Run: headless pygame with SDL's dummy video driver; simulated clock (each Clock.tick advances the game by its frame time, no real sleeping); random seed 0; keys injected as events and as key.get_pressed() state; no mouse input.
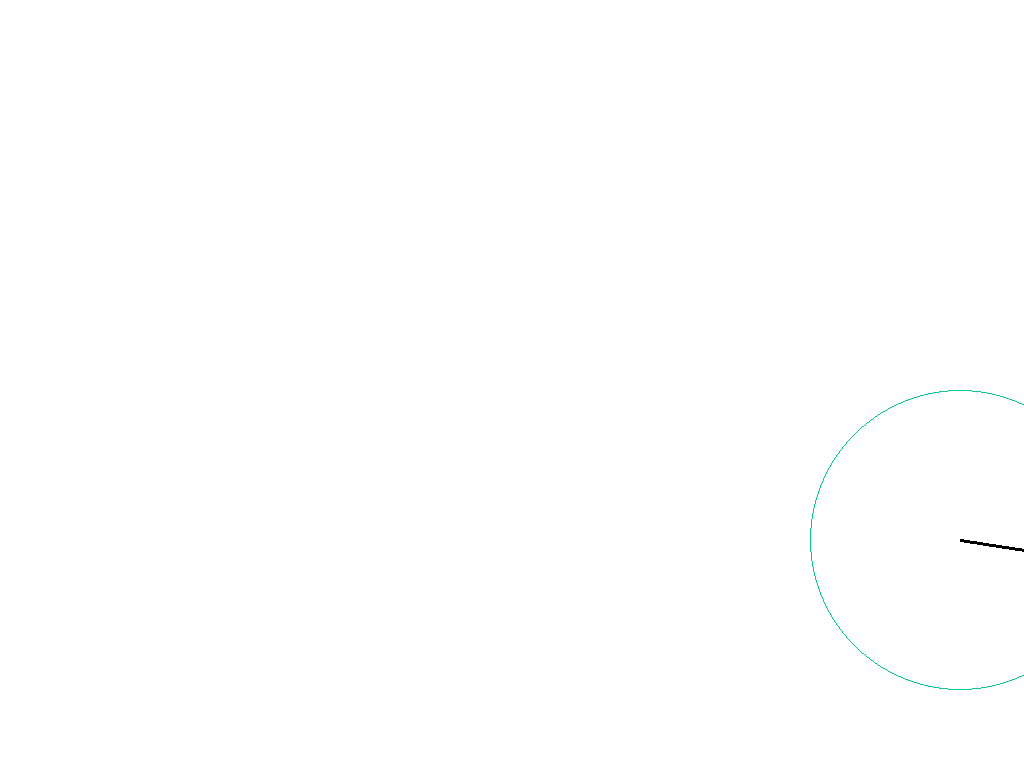
Frame 1 of 4 · flips 1–60 · no input
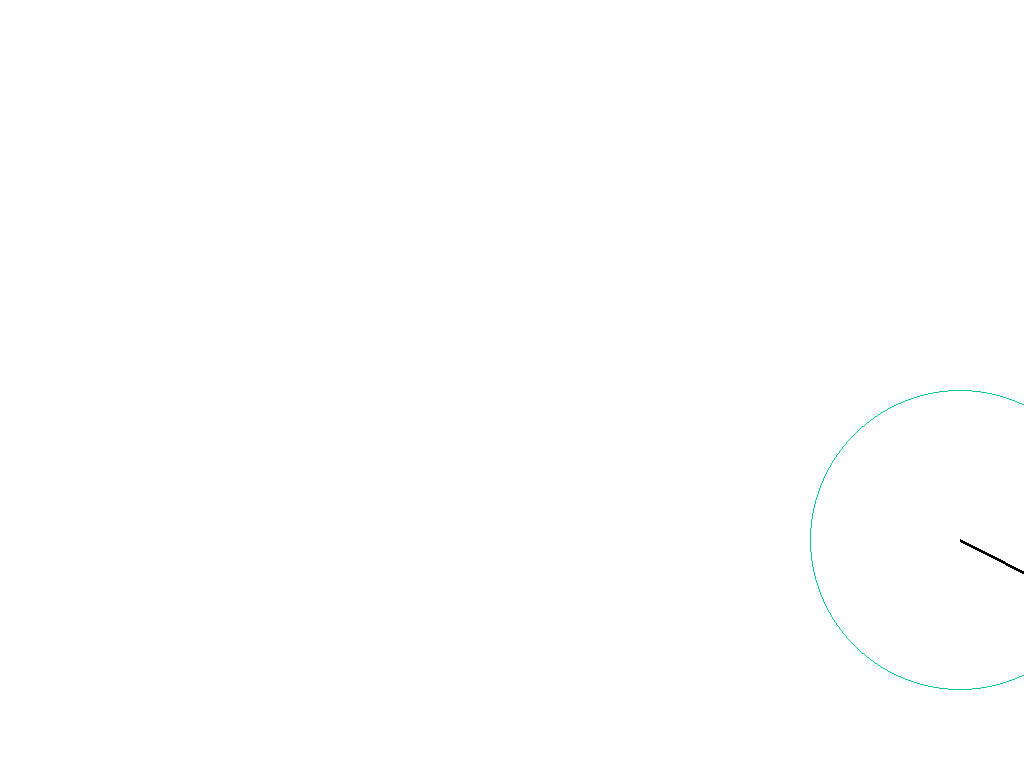
Frame 2 of 4 · flips 61–180 · tapped SPACE, RETURN · held RIGHT (→), D
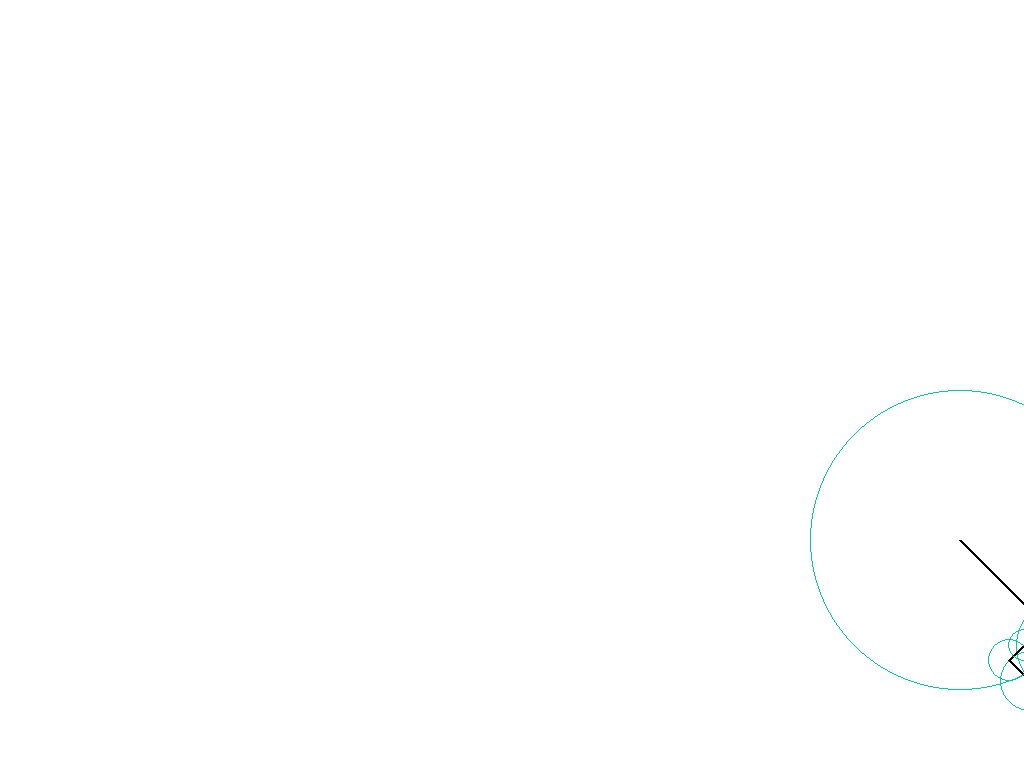
Frame 3 of 4 · flips 181–300 · held DOWN (↓), S
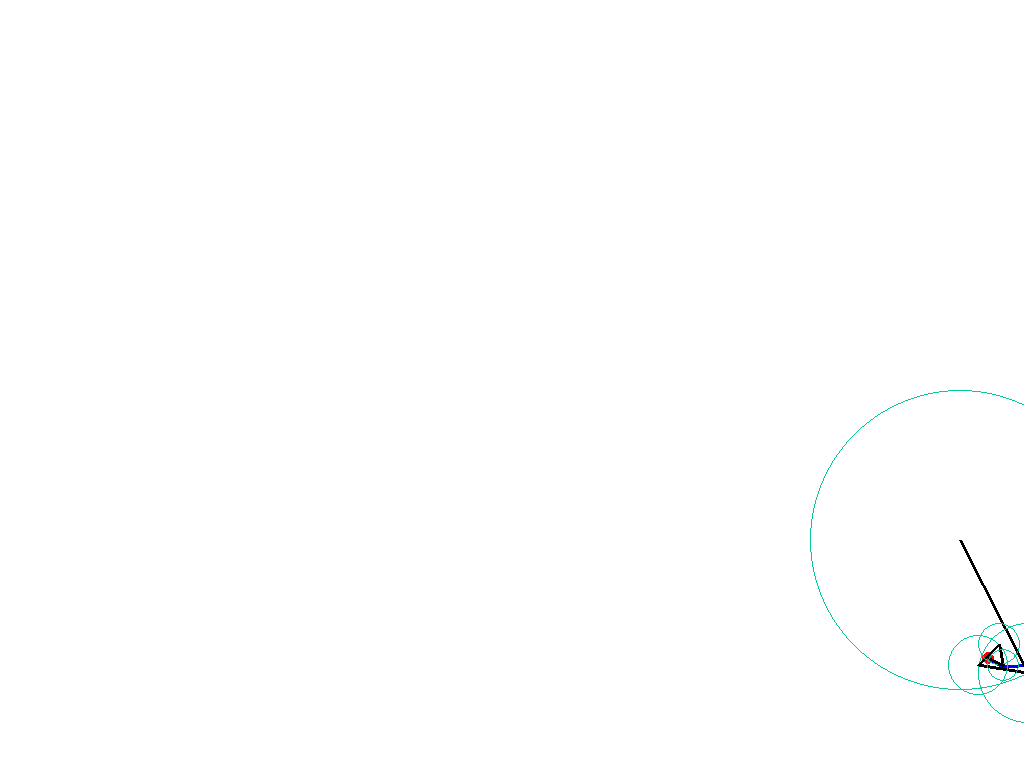
Frame 4 of 4 · flips 301–420 · held LEFT (←), A, UP (↑), W

The pygame program that drew these frames:

import pygame
from pygame import *
import math
from pygame import gfxdraw
import random

n=5#this is the ammount of vectors to calculator to.
#The x axis is a representation of a sin function and since you can add vectors like thos,
#this whole project is about interpretting the infinite series of sine functions that can generate a sqauare wave known as a fourier series


arrowAngle = 35
arrowLength = 50

pygame.init()

xSize=1920
ySize=1080


win = pygame.display.set_mode((xSize, ySize), pygame.FULLSCREEN)
pygame.display.set_caption("Fourier Series")


class VectorArrow():
	x = xSize/2
	y = ySize/2
	angle = 0
	length = 100
	rotation = math.pi/2

	def getX(self):
		return math.cos(self.angle)*self.length + xSize/2 + (self.x - xSize/2)
	def getY(self):
		return math.sin(self.angle)*self.length + ySize/2 + (self.y-ySize/2)

	def drawMe(self):
		pygame.draw.line(win, (0,0,0),[self.x, self.y],[self.getX(), self.getY()], 3)
		try:
			pygame.draw.circle(win, (8, 200, 154), [int(self.x), int(self.y)], int(self.length), 1)
		except:
			pass





		

	#def rotateOnce(self, SCW): #(sprite coliding with)

run = True
win.fill((255,255,255))   

vectors = []
for i in range(0, n):#append each arrow sprite with the right stats
	temp = VectorArrow()
		#the first one needs to have 


	temp.length = (1/(((2*i)+1)))*150
	temp.rotation = ((2*i)+1) * math.pi /1.5


	vectors.append(temp)


#for i in vectors:
#	print(str(i.rotation) + " " + str(i.length))

simSpeed = 20
keepers = []


while run:
	win.fill((255,255,255))
	

	

	#pygame.time.delay(simSpeed) # This will delay the game the given amount of milliseconds. In our casee 0.1 seconds will be the delay

	for i in range(len(keepers)):
		if (i != 0): 
			pygame.draw.line(win, (0, 0, 255), [keepers[i][0], keepers[i][1]], [keepers[i-1][0], keepers[i-1][1]], 3)


			


	pygame.draw.circle(win, (255, 0, 0), (int(vectors[-1].getX()), int(vectors[-1].getY())), 6)
	for i in range(len(vectors)):


		if (n>4):
			temp = 40
		else:
			temp = 10
		vectors[i].angle += vectors[i].rotation / simSpeed / temp
		if (n>4):
			temp = 50



		#roots it at the end of the previous vector

		if (i != 0):
			vectors[i].x = vectors[i-1].getX() 
			vectors[i].y = vectors[i-1].getY()

		vectors[i].drawMe()




	for event in pygame.event.get():  # This will loop through a list of any keyboard or mouse events.
		if event.type == pygame.QUIT: # Checks if the red button in the corner of the window is clicked
			run = False  # Ends the game loop

	keys = pygame.key.get_pressed()  # This will give us a dictonary where each key has a value of 1 or 0. Where 1 is pressed and 0 is not pressed.



	keepers.append((int(vectors[-1].getX()), int(vectors[-1].getY())))
	

	
	pygame.display.update()
pygame.quit()
